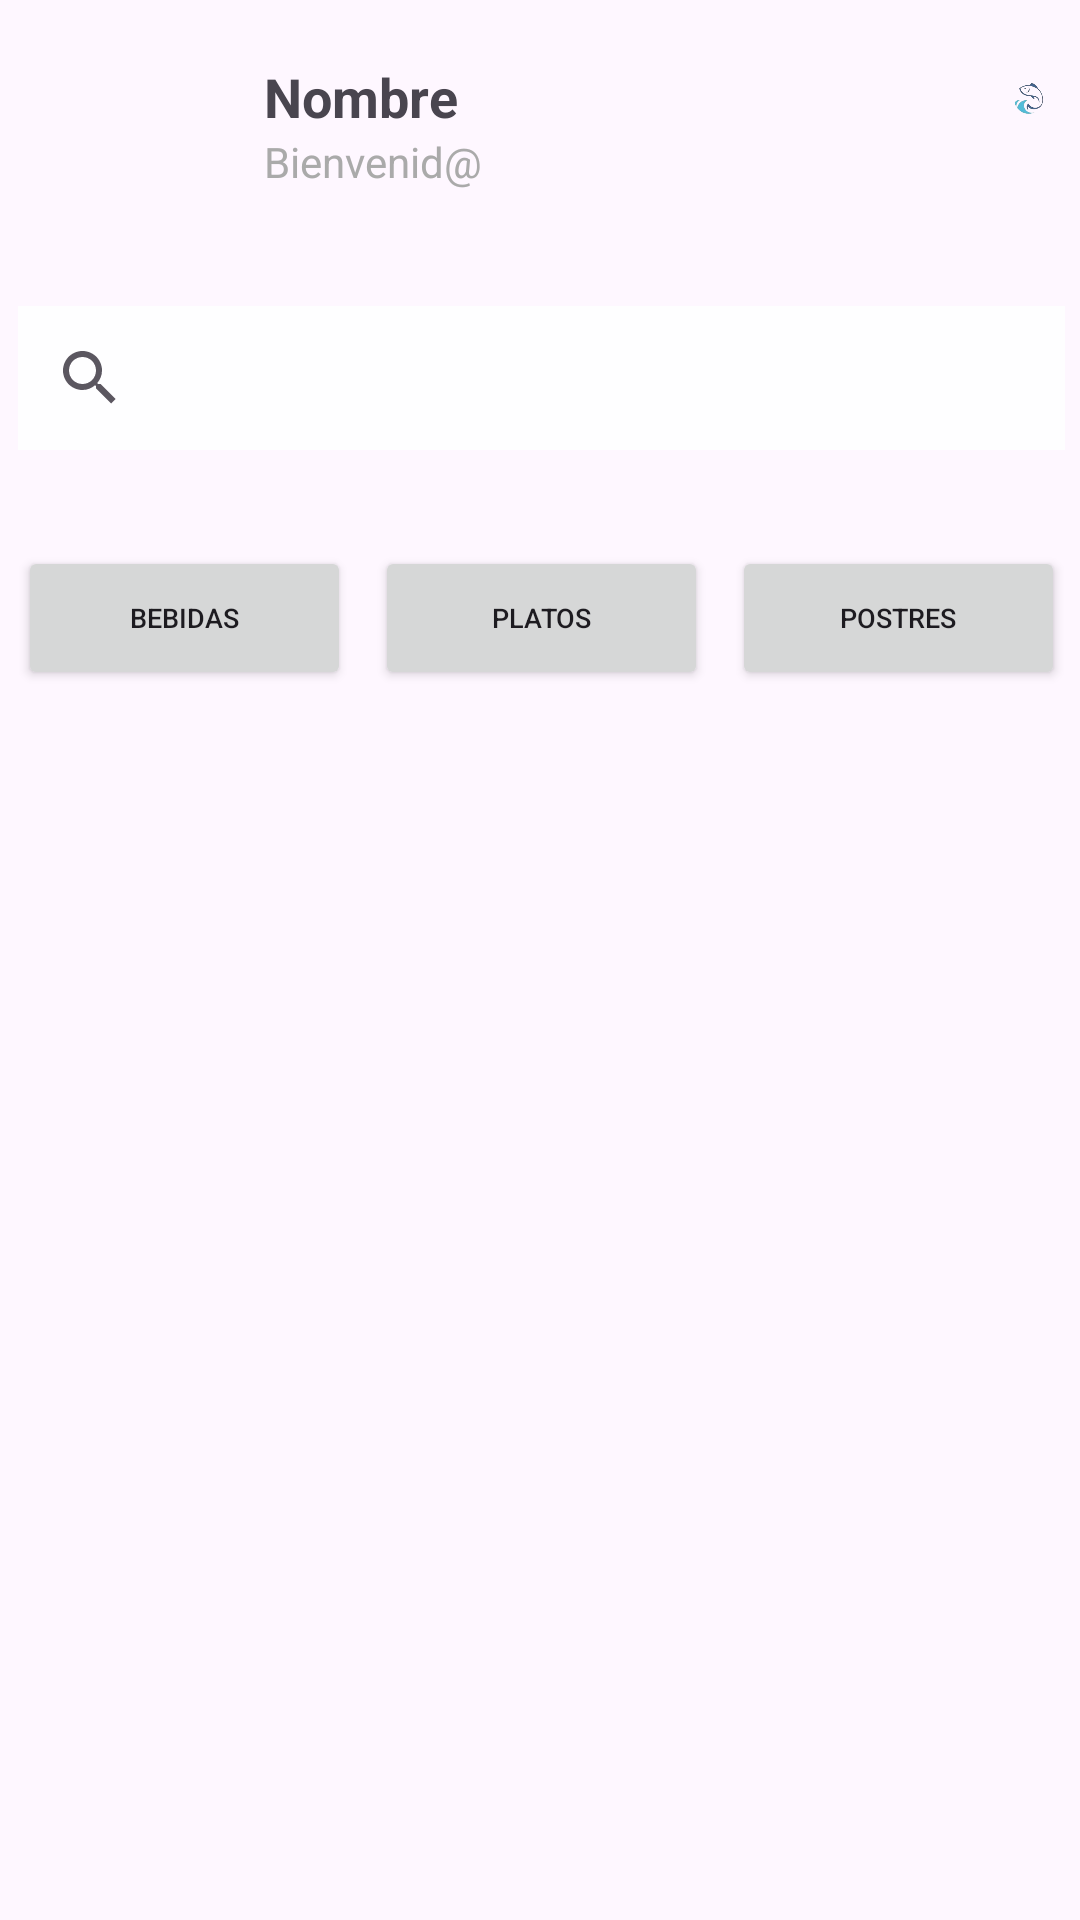

Produce the Android XML layout that renders to this screen, including the resource entries it uses.
<!-- AndroidManifest.xml: application theme Theme.Acuario -->
<!-- res/layout/fragment_home.xml -->
<?xml version="1.0" encoding="utf-8"?>
<androidx.constraintlayout.widget.ConstraintLayout xmlns:android="http://schemas.android.com/apk/res/android"
    xmlns:tools="http://schemas.android.com/tools"
    android:layout_width="match_parent"
    android:layout_height="match_parent"
    xmlns:app="http://schemas.android.com/apk/res-auto"
    tools:context=".fragments.HomeFragment">

    <RelativeLayout
        android:layout_width="381dp"
        android:layout_height="632dp"
        app:layout_constraintBottom_toBottomOf="parent"
        app:layout_constraintEnd_toEndOf="parent"
        app:layout_constraintStart_toStartOf="parent"
        app:layout_constraintTop_toTopOf="parent"
        tools:context=".ProfileFragment">

        <ImageView
            android:id="@+id/profile_image"
            android:layout_width="50dp"
            android:layout_height="50dp"
            android:layout_margin="16dp"
            android:contentDescription="@string/profile_image_desc"
            android:src="@drawable/ic_profile" />

        <TextView
            android:id="@+id/profile_name"
            android:layout_width="wrap_content"
            android:layout_height="wrap_content"
            android:layout_alignTop="@id/profile_image"
            android:layout_marginStart="16dp"
            android:layout_toEndOf="@id/profile_image"
            android:text="Nombre"
            android:textSize="18sp"
            android:textStyle="bold" />

        <TextView
            android:id="@+id/profile_subtitle"
            android:layout_width="wrap_content"
            android:layout_height="wrap_content"
            android:layout_below="@id/profile_name"
            android:layout_marginStart="16dp"
            android:layout_toEndOf="@id/profile_image"
            android:text="Bienvenid@"
            android:textColor="@android:color/darker_gray"
            android:textSize="14sp" />

        <ImageView
            android:id="@+id/menu_icon"
            android:layout_width="24dp"
            android:layout_height="24dp"
            android:layout_alignParentEnd="true"
            android:layout_margin="16dp"
            android:alpha="0.8"
            android:contentDescription="@string/logo_desc"
            android:src="@drawable/logo" />

        <SearchView
            android:id="@+id/search_view"
            android:layout_width="match_parent"
            android:layout_height="wrap_content"
            android:layout_below="@id/profile_image"
            android:layout_margin="16dp"
            android:alpha="0.9"
            android:background="@color/white"
            android:foregroundTint="@color/white" />

        <LinearLayout
            android:id="@+id/filter_buttons"
            android:layout_width="match_parent"
            android:layout_height="wrap_content"
            android:layout_below="@id/search_view"
            android:layout_margin="16dp"
            android:orientation="horizontal">

            <Button
                android:id="@+id/btn_bebidas"
                android:layout_width="0dp"
                android:layout_height="wrap_content"
                android:layout_weight="1"
                android:text="Bebidas"
                android:textSize="9sp" />

            <Button
                android:id="@+id/btn_platos"
                android:layout_width="0dp"
                android:layout_height="wrap_content"
                android:layout_marginStart="8dp"
                android:layout_weight="1"
                android:text="Platos"
                android:textSize="9sp" />

            <Button
                android:id="@+id/btn_postres"
                android:layout_width="0dp"
                android:layout_height="wrap_content"
                android:layout_marginStart="8dp"
                android:layout_weight="1"
                android:text="Postres"
                android:textSize="9sp" />
        </LinearLayout>

        <androidx.recyclerview.widget.RecyclerView
            android:id="@+id/recycler_view"
            android:layout_width="375dp"
            android:layout_height="394dp"
            android:layout_above="@id/bottom_navigation"
            android:layout_below="@id/filter_buttons"
            android:layout_marginStart="16dp"
            android:layout_marginTop="-10dp"
            android:layout_marginEnd="16dp" />

        <com.google.android.material.bottomnavigation.BottomNavigationView
            android:id="@+id/bottom_navigation"
            android:layout_width="match_parent"
            android:layout_height="0dp"
            android:layout_alignParentBottom="true" />
    </RelativeLayout>

</androidx.constraintlayout.widget.ConstraintLayout>
<!-- resources referenced by this layout -->
<resources>
  <color name="white">#FFFFFFFF</color>
  <!-- drawable logo: png bitmap (drawable, 14153 bytes) -->
  <string name="logo_desc">Logo de OutfitOasis</string>
  <string name="profile_image_desc">Profile Image</string>
  <style name="Theme.Acuario" parent="Base.Theme.Acuario" />
  <style name="Base.Theme.Acuario" parent="Theme.Material3.DayNight.NoActionBar">
          
          
      </style>
</resources>
